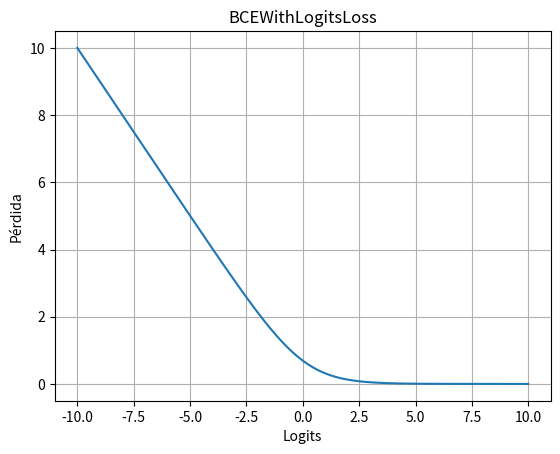

Source code (Python):
import numpy as np
import matplotlib.pyplot as plt

# -----------------------------
# Función sigmoide
# -----------------------------

def sigmoid(x):
    return 1 / (1 + np.exp(-x))

# -----------------------------
# BCEWithLogitsLoss manual
# para y = 1
# -----------------------------

def bce_with_logits(logits, y=1):
    probs = sigmoid(logits)
    return -(y * np.log(probs) + (1 - y) * np.log(1 - probs))

# -----------------------------
# Valores de logits
# -----------------------------

logits = np.linspace(-10, 10, 200)

# -----------------------------
# Calcular pérdida
# -----------------------------

loss = bce_with_logits(logits, y=1)

# -----------------------------
# Crear gráfica
# -----------------------------

plt.plot(logits, loss)

# -----------------------------
# Etiquetas
# -----------------------------

plt.xlabel("Logits")
plt.ylabel("Pérdida")
plt.title("BCEWithLogitsLoss")

# -----------------------------
# Cuadrícula
# -----------------------------

plt.grid(True)

# -----------------------------
# Mostrar gráfica
# -----------------------------

plt.show()
